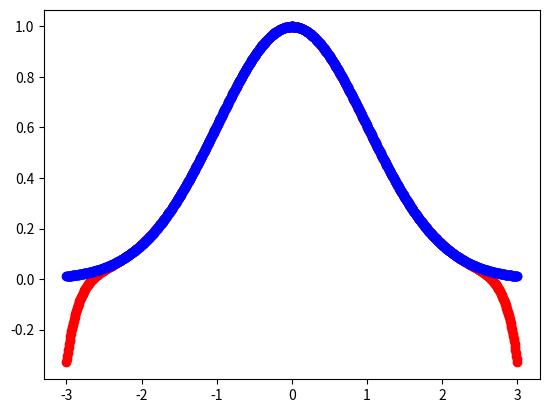

Recreate this plot in Python.
import numpy as np
np.random.seed(2)
import matplotlib.pyplot as plt

def phi_t(t, moments):
    val = 0
    num_coef = 1.
    denom_coef = 1.
    cnt = 1
    for m in moments:
        val += (m * num_coef) / denom_coef
        num_coef *= (t*1j)
        denom_coef *= cnt
        cnt += 1
    return val

def get_moments(X, K):
    val = []
    m = np.ones(X.shape)
    for i in range(K):
        val.append(np.mean(m))
        m *= X
    return val

K = 20
X = np.random.normal(0., 1., (100000))
moments = get_moments(X, K)
t_vals = np.linspace(-3., 3., 1000)
N = t_vals.shape[0]
phi_t_vals = []
for i in range(N):
    phi_t_vals.append(phi_t(t_vals[i], moments))

plt.plot(t_vals, np.real(np.asarray(phi_t_vals)), "ro")
plt.plot(t_vals, np.exp(-0.5*(np.asarray(t_vals)**2)), "bo")
plt.show()